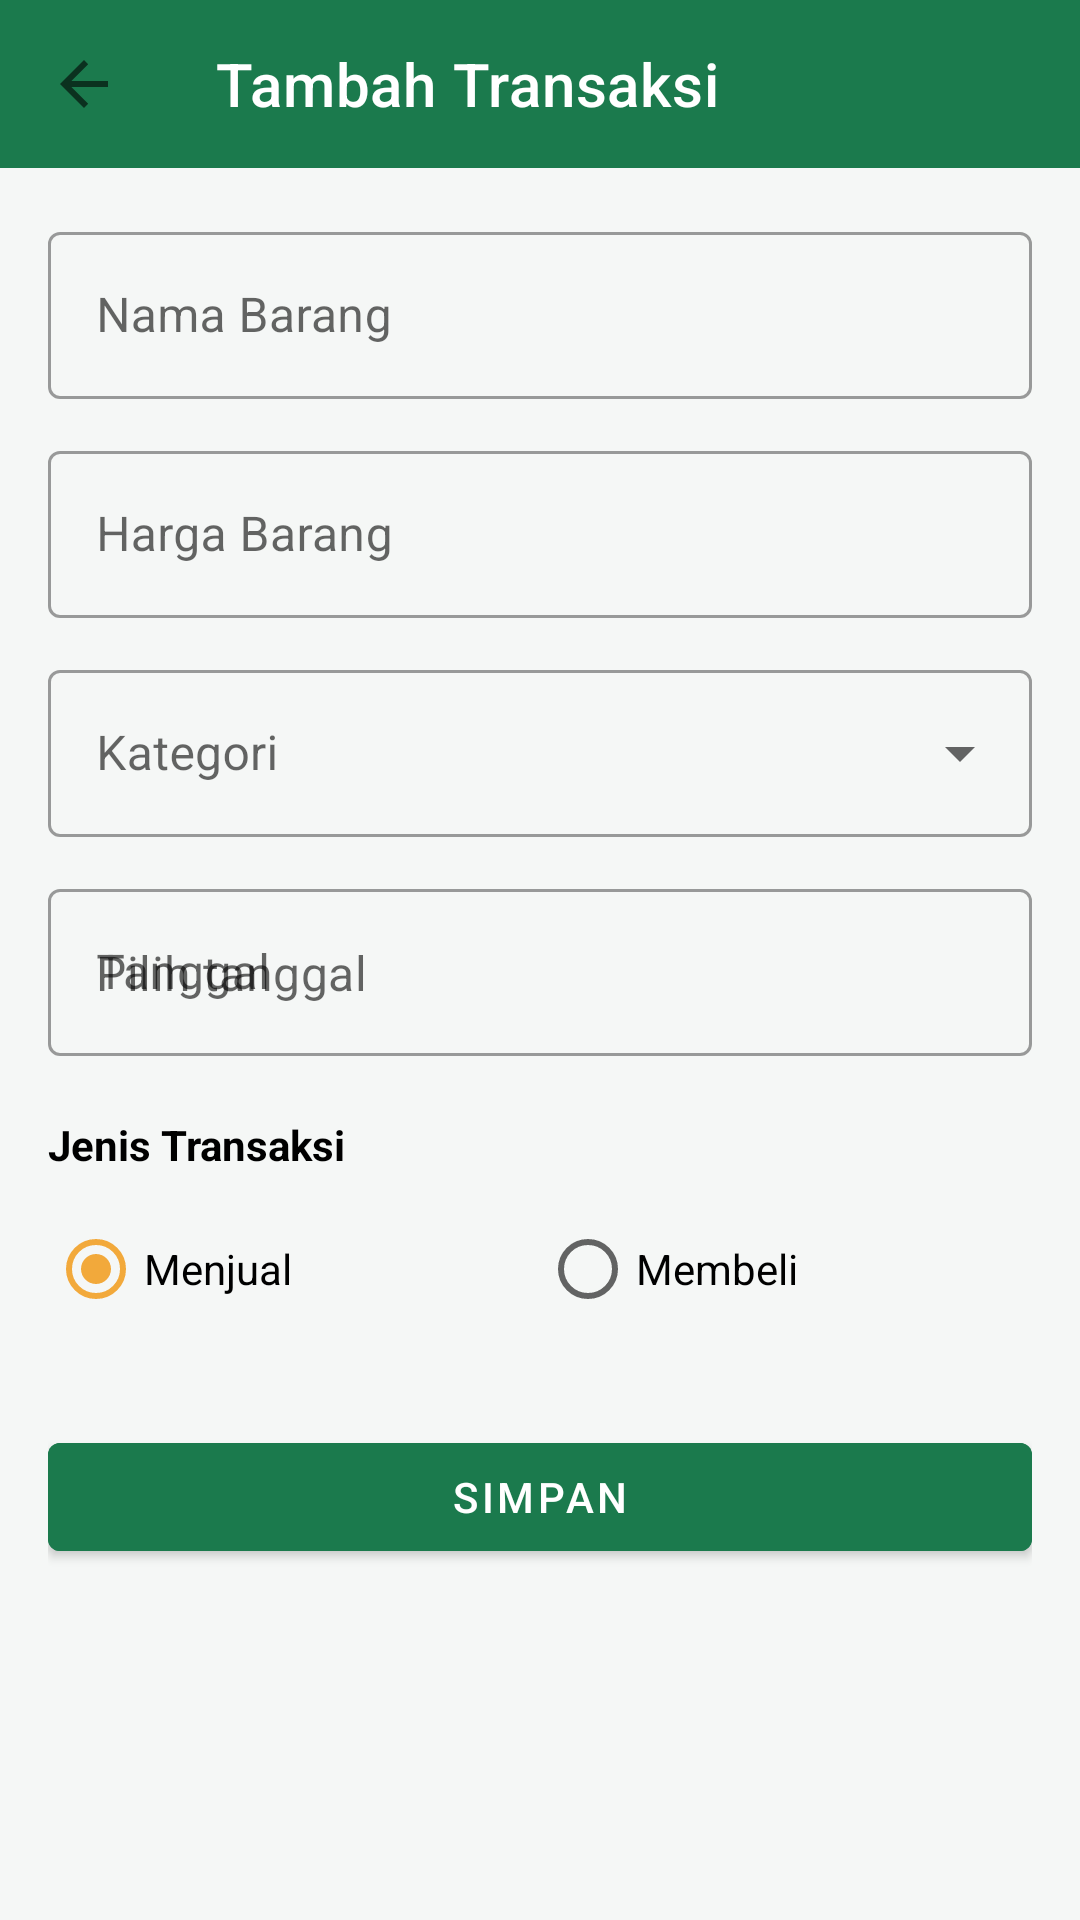

Write the Android layout XML for this screen, with the resource values it uses.
<!-- AndroidManifest.xml: application theme Theme.PencatatKeuangan -->
<!-- res/layout/activity_tambah_transaksi.xml -->
<?xml version="1.0" encoding="utf-8"?>
<LinearLayout xmlns:android="http://schemas.android.com/apk/res/android"
    xmlns:app="http://schemas.android.com/apk/res-auto"
    android:layout_width="match_parent"
    android:layout_height="match_parent"
    android:orientation="vertical"
    android:background="?android:attr/colorBackground">

    <com.google.android.material.appbar.AppBarLayout
        android:layout_width="match_parent"
        android:layout_height="wrap_content"
        android:background="@color/primary">

        <androidx.appcompat.widget.Toolbar
            android:id="@+id/toolbar"
            android:layout_width="match_parent"
            android:layout_height="?attr/actionBarSize"
            app:title="@string/tambah_transaksi"
            app:titleTextColor="@color/white"
            app:navigationIcon="?attr/homeAsUpIndicator" />
    </com.google.android.material.appbar.AppBarLayout>

    <androidx.core.widget.NestedScrollView
        android:layout_width="match_parent"
        android:layout_height="match_parent">

        <LinearLayout
            android:layout_width="match_parent"
            android:layout_height="wrap_content"
            android:orientation="vertical"
            android:padding="16dp">

            <com.google.android.material.textfield.TextInputLayout
                android:layout_width="match_parent"
                android:layout_height="wrap_content"
                android:hint="@string/nama_barang"
                style="@style/Widget.MaterialComponents.TextInputLayout.OutlinedBox">

                <com.google.android.material.textfield.TextInputEditText
                    android:id="@+id/etNama"
                    android:layout_width="match_parent"
                    android:layout_height="wrap_content"
                    android:inputType="textCapWords"/>
            </com.google.android.material.textfield.TextInputLayout>

            <com.google.android.material.textfield.TextInputLayout
                android:layout_width="match_parent"
                android:layout_height="wrap_content"
                android:layout_marginTop="12dp"
                android:hint="@string/harga_barang"
                style="@style/Widget.MaterialComponents.TextInputLayout.OutlinedBox">

                <com.google.android.material.textfield.TextInputEditText
                    android:id="@+id/etHarga"
                    android:layout_width="match_parent"
                    android:layout_height="wrap_content"
                    android:inputType="number"/>
            </com.google.android.material.textfield.TextInputLayout>

            <com.google.android.material.textfield.TextInputLayout
                android:layout_width="match_parent"
                android:layout_height="wrap_content"
                android:layout_marginTop="12dp"
                android:hint="@string/kategori"
                style="@style/Widget.MaterialComponents.TextInputLayout.OutlinedBox.ExposedDropdownMenu">

                <AutoCompleteTextView
                    android:id="@+id/actKategori"
                    android:layout_width="match_parent"
                    android:layout_height="wrap_content"
                    android:inputType="none"/>
            </com.google.android.material.textfield.TextInputLayout>

            <com.google.android.material.textfield.TextInputLayout
                android:layout_width="match_parent"
                android:layout_height="wrap_content"
                android:layout_marginTop="12dp"
                android:hint="@string/tanggal"
                style="@style/Widget.MaterialComponents.TextInputLayout.OutlinedBox">

                <com.google.android.material.textfield.TextInputEditText
                    android:id="@+id/etTanggal"
                    android:layout_width="match_parent"
                    android:layout_height="wrap_content"
                    android:focusable="false"
                    android:clickable="true"
                    android:hint="@string/pilih_tanggal"/>
            </com.google.android.material.textfield.TextInputLayout>

            <TextView
                android:layout_width="wrap_content"
                android:layout_height="wrap_content"
                android:layout_marginTop="20dp"
                android:text="@string/jenis_aksi"
                android:textStyle="bold"
                android:textColor="?attr/colorOnSurface"/>

            <RadioGroup
                android:id="@+id/rgJenis"
                android:layout_width="match_parent"
                android:layout_height="wrap_content"
                android:orientation="horizontal"
                android:layout_marginTop="8dp">

                <RadioButton
                    android:id="@+id/rbMenjual"
                    android:layout_width="0dp"
                    android:layout_height="wrap_content"
                    android:layout_weight="1"
                    android:text="@string/menjual"
                    android:checked="true"/>

                <RadioButton
                    android:id="@+id/rbMembeli"
                    android:layout_width="0dp"
                    android:layout_height="wrap_content"
                    android:layout_weight="1"
                    android:text="@string/membeli"/>
            </RadioGroup>

            <com.google.android.material.button.MaterialButton
                android:id="@+id/btnSimpan"
                android:layout_width="match_parent"
                android:layout_height="wrap_content"
                android:layout_marginTop="28dp"
                android:text="@string/simpan"
                android:backgroundTint="@color/primary"/>

        </LinearLayout>
    </androidx.core.widget.NestedScrollView>
</LinearLayout>
<!-- resources referenced by this layout -->
<resources>
  <color name="primary">#1B7A4D</color>
  <color name="white">#FFFFFF</color>
  <string name="harga_barang">Harga Barang</string>
  <string name="jenis_aksi">Jenis Transaksi</string>
  <string name="kategori">Kategori</string>
  <string name="membeli">Membeli</string>
  <string name="menjual">Menjual</string>
  <string name="nama_barang">Nama Barang</string>
  <string name="pilih_tanggal">Pilih tanggal</string>
  <string name="simpan">Simpan</string>
  <string name="tambah_transaksi">Tambah Transaksi</string>
  <string name="tanggal">Tanggal</string>
  <style name="Theme.PencatatKeuangan" parent="Theme.MaterialComponents.DayNight.NoActionBar">
          <item name="colorPrimary">@color/primary</item>
          <item name="colorPrimaryVariant">@color/primary_dark</item>
          <item name="colorOnPrimary">@color/white</item>
          <item name="colorSecondary">@color/secondary</item>
          <item name="colorSecondaryVariant">@color/secondary</item>
          <item name="colorOnSecondary">@color/black</item>
          <item name="colorSurface">@color/surface_light</item>
          <item name="android:colorBackground">@color/background_light</item>
          <item name="android:statusBarColor">@color/primary_dark</item>
          <item name="android:windowLightStatusBar" tools:targetApi="m">false</item>
      </style>
  <color name="primary_dark">#125C39</color>
  <color name="secondary">#F2A93B</color>
  <color name="black">#000000</color>
  <color name="surface_light">#FFFFFF</color>
  <color name="background_light">#F5F7F6</color>
</resources>
